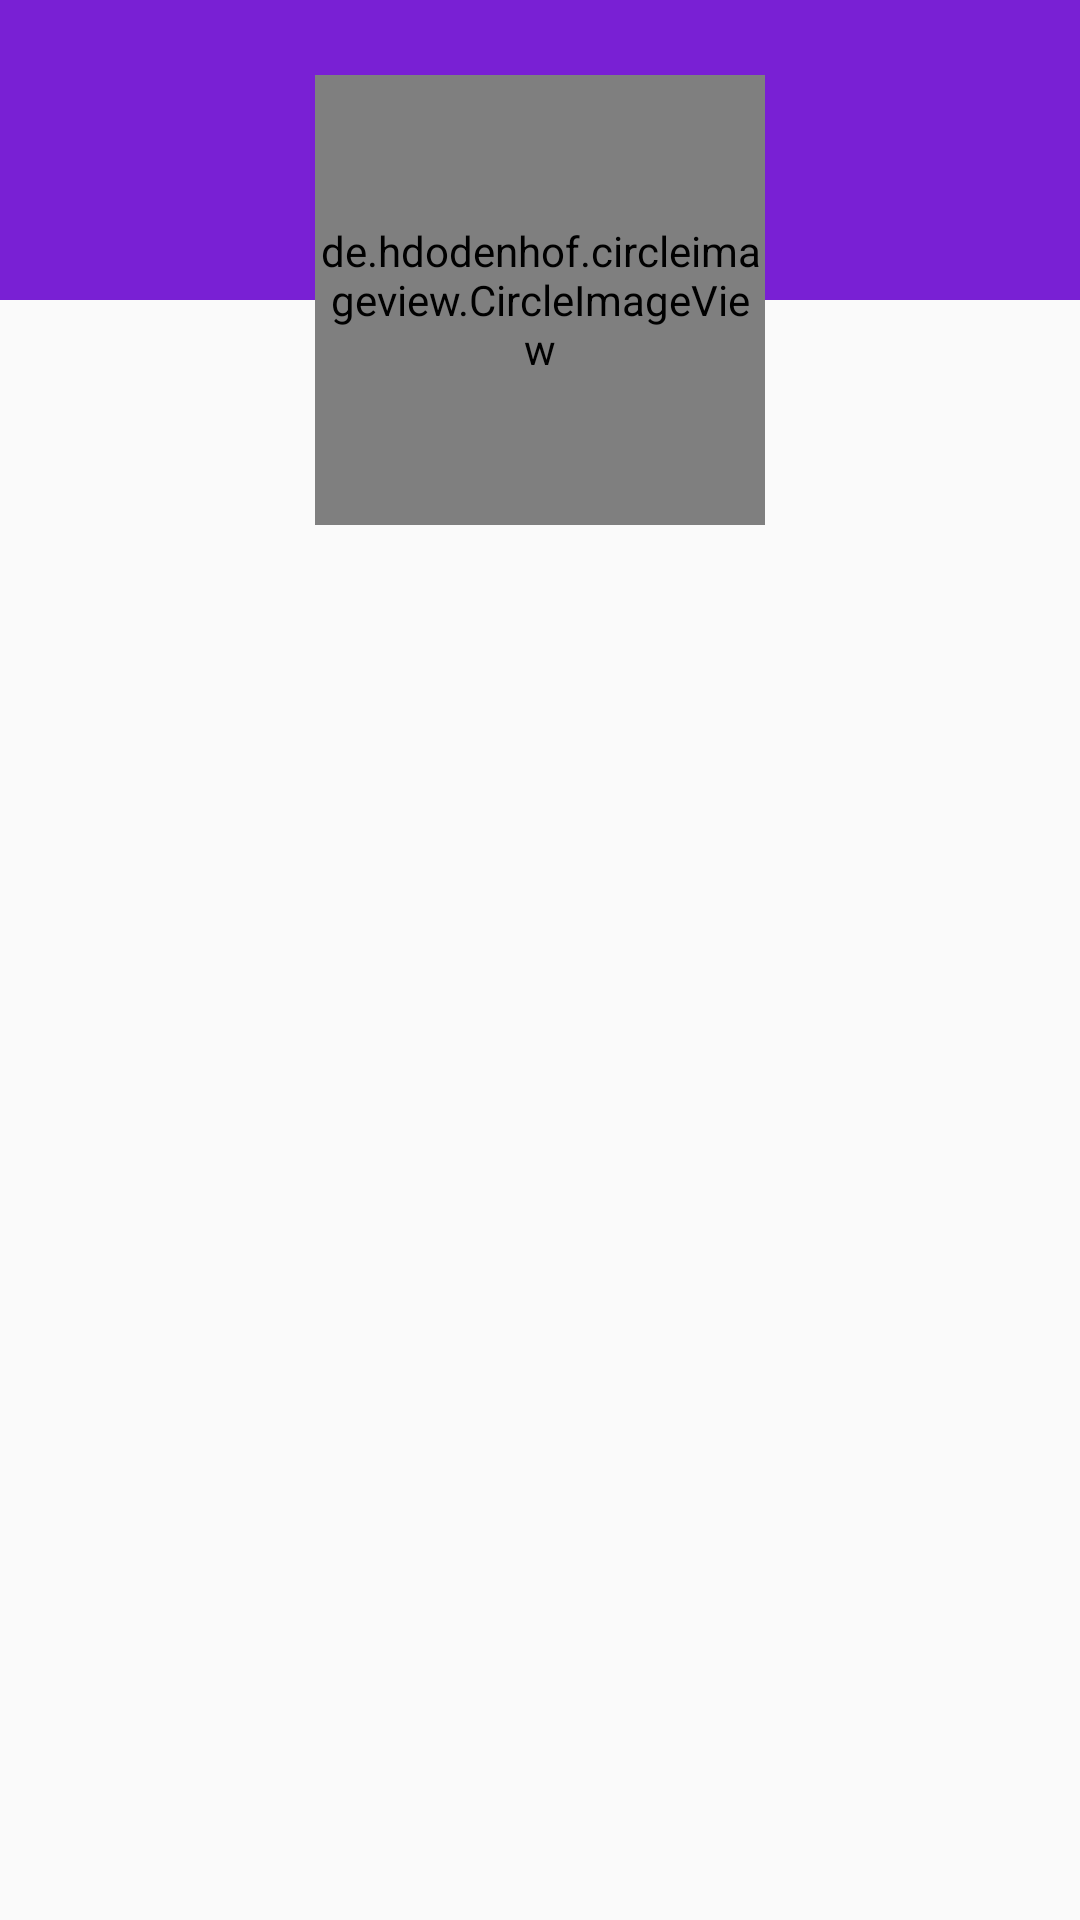

Reconstruct the res/layout file that produces this screen, plus the resources it refers to.
<!-- AndroidManifest.xml: activity theme myTheme -->
<!-- res/layout/activity_rule_details.xml -->
<?xml version="1.0" encoding="utf-8"?>

<RelativeLayout xmlns:android="http://schemas.android.com/apk/res/android"
    android:layout_width="match_parent"
    android:layout_height="match_parent"
    xmlns:app="http://schemas.android.com/apk/res-auto">

    <View
        android:layout_width="match_parent"
        android:layout_height="100dp"
        android:background="@color/color1"/>

    <de.hdodenhof.circleimageview.CircleImageView
        android:layout_width="150dp"
        android:layout_height="150dp"
        android:id="@+id/icon"
        android:layout_marginTop="25dp"
        android:layout_centerHorizontal="true"
        app:civ_circle_background_color="@color/color3"
        app:civ_border_color="@color/color1"
        app:civ_border_width="2dp"/>

    <TextView
        android:layout_width="wrap_content"
        android:layout_height="wrap_content"
        android:id="@+id/name"
        android:textColor="@color/color1"
        android:textSize="26dp"
        android:textStyle="bold"
        android:layout_below="@+id/icon"
        android:layout_marginTop="5dp"
        android:layout_centerHorizontal="true"/>

    <TextView
        android:layout_width="match_parent"
        android:layout_height="wrap_content"
        android:id="@+id/details"
        android:textColor="@color/color4"
        android:textSize="20dp"
        android:layout_below="@+id/name"
        android:layout_marginTop="20dp"
        android:paddingLeft="10dp"
        android:paddingRight="10dp" />

</RelativeLayout>
<!-- resources referenced by this layout -->
<resources>
  <color name="color1">#7920d4</color>
  <color name="color3">#ffffff</color>
  <color name="color4">#000000</color>
  <style name="myTheme" parent="Theme.AppCompat.Light.NoActionBar">
          <item name="colorAccent">@color/color1</item>
          <item name="windowActionBar">false</item>
          <item name="windowNoTitle">true</item>
          <item name="colorPrimary">@color/color1</item>
          <item name="colorPrimaryDark">@color/color1</item>
          <item name="android:statusBarColor" tools:targetApi="lollipop">@color/color1</item>
  
      </style>
</resources>
